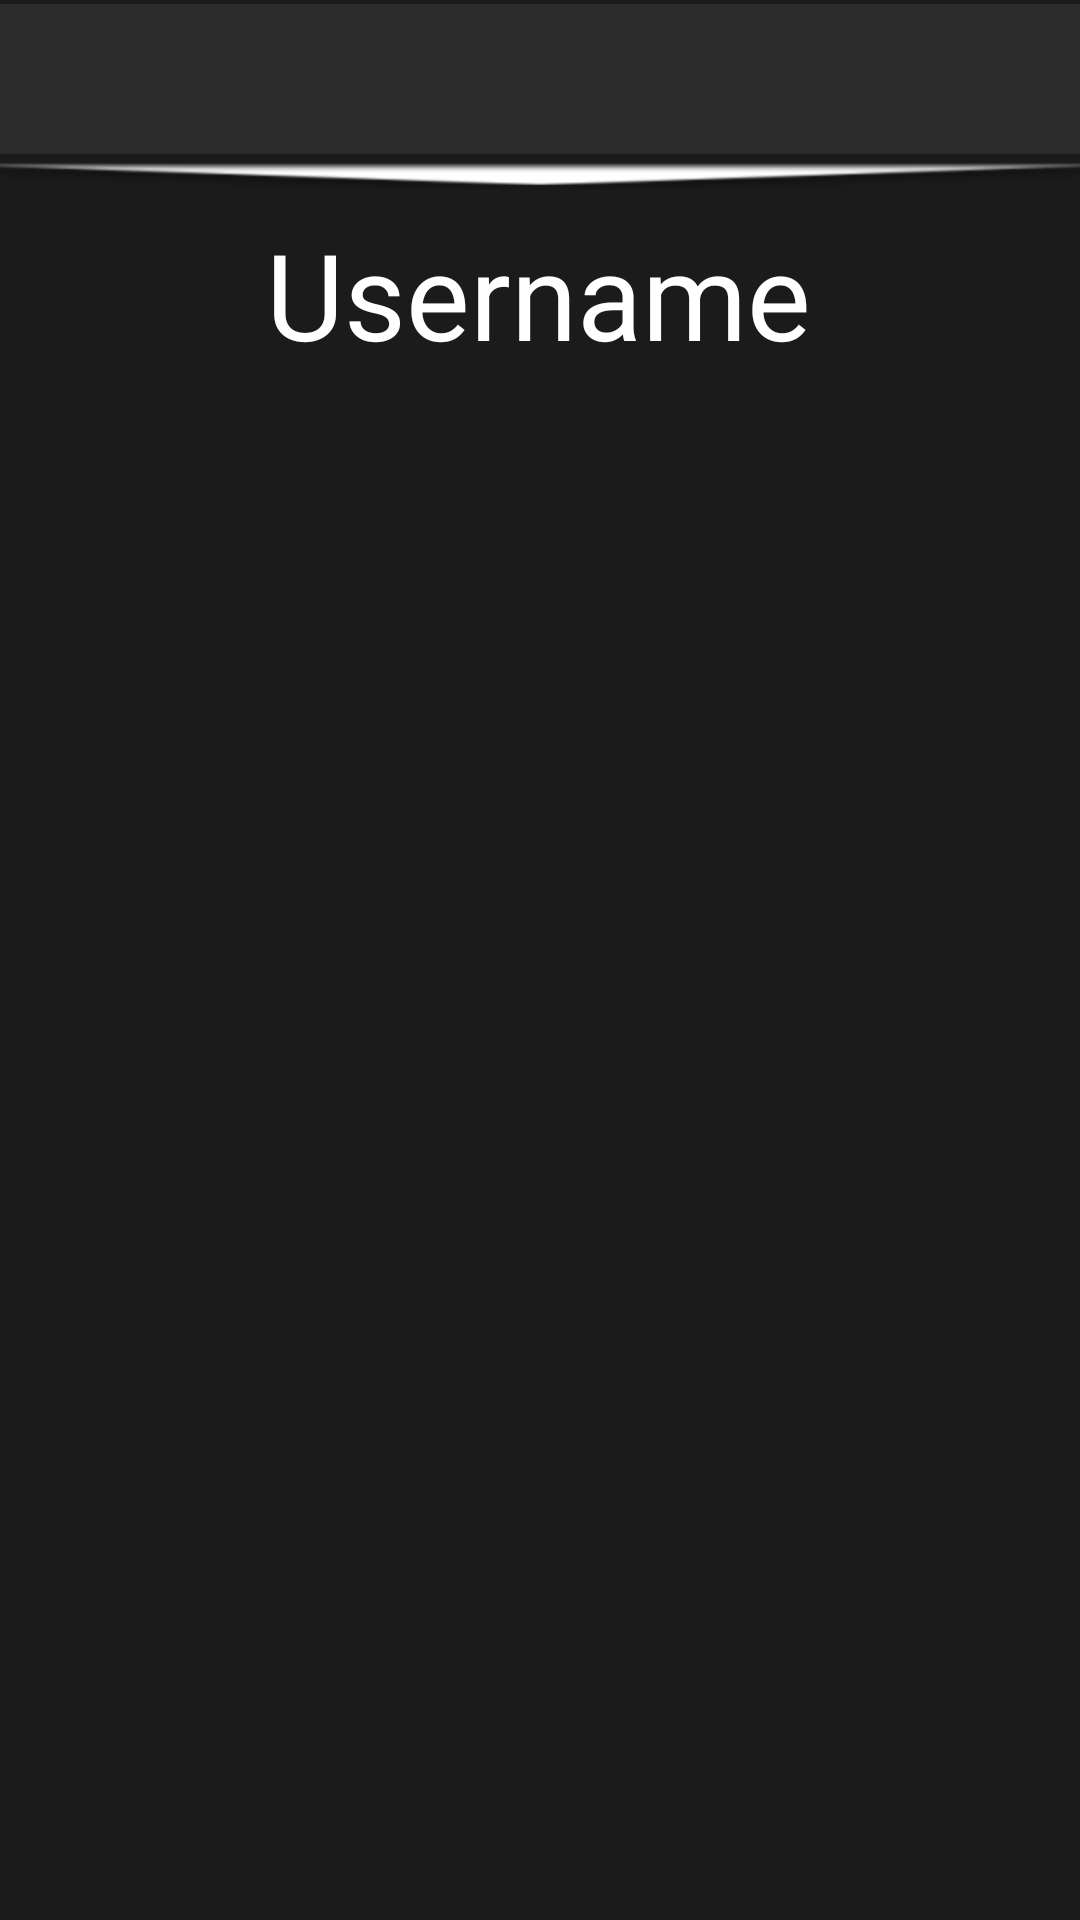

Reconstruct the res/layout file that produces this screen, plus the resources it refers to.
<!-- AndroidManifest.xml: application theme Theme.ESportsPlayerFinder -->
<!-- res/layout/activity__profile.xml -->
<?xml version="1.0" encoding="utf-8"?>
<androidx.constraintlayout.widget.ConstraintLayout xmlns:android="http://schemas.android.com/apk/res/android"
    xmlns:app="http://schemas.android.com/apk/res-auto"
    xmlns:tools="http://schemas.android.com/tools"
    android:layout_width="match_parent"
    android:layout_height="match_parent"
    tools:context=".Activity_Profile"
    android:background="@color/eerie_black"
    android:id="@+id/profileActivity">

    <androidx.appcompat.widget.Toolbar
        android:id="@+id/Dashbar"
        android:layout_width="match_parent"
        android:layout_height="50dp"
        android:background="@color/darkest_grey"
        android:minHeight="?attr/actionBarSize"
        android:theme="@style/ThemeOverlay.AppCompat.Dark.ActionBar"
        app:layout_constraintBottom_toBottomOf="parent"
        app:layout_constraintEnd_toEndOf="parent"
        app:layout_constraintHorizontal_bias="0.0"
        app:layout_constraintStart_toStartOf="parent"
        app:layout_constraintTop_toTopOf="parent"
        app:layout_constraintVertical_bias="0.002"
        app:popupTheme="@style/ThemeOverlay.AppCompat.Dark.ActionBar" />


    <ImageView
        android:id="@+id/dashbarLine"
        android:layout_width="match_parent"
        android:layout_height="10dp"
        android:layout_marginTop="2dp"
        android:scaleX="30"
        app:layout_constraintBottom_toBottomOf="parent"
        app:layout_constraintEnd_toEndOf="parent"
        app:layout_constraintHorizontal_bias="1.0"
        app:layout_constraintStart_toStartOf="parent"
        app:layout_constraintTop_toBottomOf="@+id/Dashbar"
        app:layout_constraintVertical_bias="0.0"
        app:srcCompat="@android:drawable/arrow_down_float" />

    <TextView
        android:id="@+id/username"
        android:layout_width="wrap_content"
        android:layout_height="wrap_content"
        android:layout_marginTop="8dp"
        android:text="Username"
        android:textColor="#FFFFFF"
        android:textColorHighlight="#FFFFFF"
        android:textColorHint="#FFFFFF"
        android:textColorLink="#FFFFFF"
        android:textSize="40sp"
        app:layout_constraintBottom_toBottomOf="parent"
        app:layout_constraintEnd_toEndOf="parent"
        app:layout_constraintHorizontal_bias="0.497"
        app:layout_constraintStart_toStartOf="parent"
        app:layout_constraintTop_toBottomOf="@+id/dashbarLine"
        app:layout_constraintVertical_bias="0.0" />
</androidx.constraintlayout.widget.ConstraintLayout>
<!-- resources referenced by this layout -->
<resources>
  <color name="darkest_grey">#2b2b2b</color>
  <color name="eerie_black">#FF1B1B1B</color>
  <style name="Theme.ESportsPlayerFinder" parent="Theme.MaterialComponents.DayNight.DarkActionBar">
          
          <item name="colorPrimary">@color/imperial_red</item>
          <item name="colorPrimaryVariant">@color/lava</item>
          <item name="colorOnPrimary">@color/onyx</item>
          
          <item name="colorSecondary">@color/davy_grey</item>
          <item name="colorSecondaryVariant">@color/onyx</item>
          <item name="colorOnSecondary">@color/black</item>
          
          <item name="android:statusBarColor" tools:targetApi="l">?attr/colorPrimaryVariant</item>
          
      </style>
  <color name="imperial_red">#FFED2939</color>
  <color name="lava">#FFCF1020</color>
  <color name="onyx">#FF454545</color>
  <color name="davy_grey">#FF555555</color>
  <color name="black">#FF000000</color>
</resources>
